pico-8 play session: mixed d-pad (fixed 12-tick cycle), after a click and taps of 🅾, ❎, 🅾+❎, 🅾 in the second before t = 0

[t = 1 s] mixed d-pad (1.2s cycle ×~1): → ← ↑ ↓ + 🅾/❎ taps, ~1s
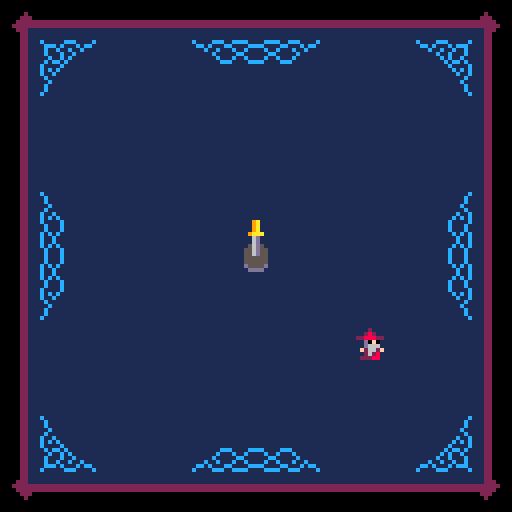
[t = 4 s] mixed d-pad (1.2s cycle ×~3): → ← ↑ ↓ + 🅾/❎ taps, ~4s
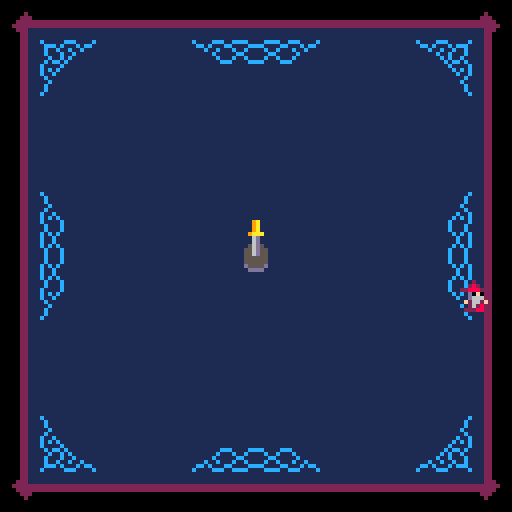
[t = 8 s] mixed d-pad (1.2s cycle ×~6): → ← ↑ ↓ + 🅾/❎ taps, ~8s
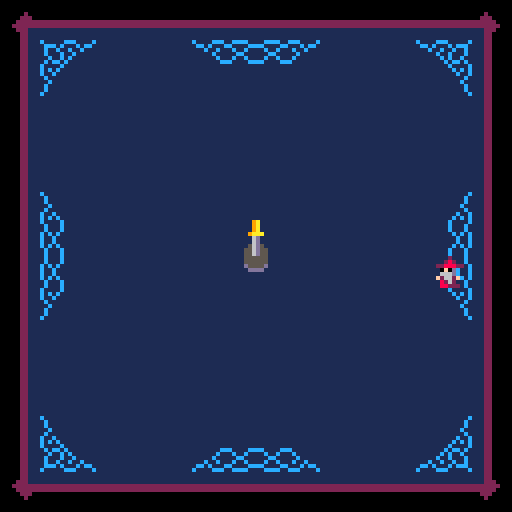

pico-8 cartridge
version 32
__lua__
--bullet hell with a sword
--made for s&t acm arcade jam

--variables

--[[
  naming conventions
  p = player
  k = knife
  b = bullet
]]

--stats
start_time=0
finish_time=0
bullet_count=0
deaths=0
kills=0

krot = 0 -- spin angle
kdeg = 0 -- turn angle
kdist= 16 -- distance from p
--ks   =.66-- scale
--kspin_spd=0 --rotation
--kturn_spd=0 --position

kpos_x=0 --knife position
kpos_y=0 --updated each frame
klen  --=11*ks
						=7.26
ktip_x=0
ktip_y=0 
kend_x=0 
kend_y=0

khit_delay=3 -- how often k hits
---- delays for focus / normal
--khit_delay_n = 3
--khit_delay_f = 3

--kdmg = 4
--kdmg_n = 4
--kdmg_f = 4

-- player

p_x=64
p_y=64
--p_mvspd=2.2
p_flpx=false
p_lives=3
p_inv=0 -- invincibility

p_sp_n=1
p_sp_f=17
mvspd_n=2.2
mvspd_f=1.0
focus = false --if p is focusing
p_hitrad = 0.2 --radius of hitbox
p_iframes = 45
show_hitbox=true

bg_items={}
bg_timer1=0
bg_col=0

wave_offset = 0
--wave_speed = -1

-- used by level to track time
l_time=0
l_time_last=0
cur_level=0

-- holds level info
--set by init_l#()
--l={}

-- highest level unlocked
max_level=0
-- if we're in the level select
lv_select_active=false
lv_select=1

-- used by gameover
--go_timer=0

-- you get the idea
--intro_timer=0
--intro_fcounter=0 -- counts focus time
--intro_state=1
--intro_s_state=0
intro_completed=false

--whether to make the help page the win screen
win_screen=false

-- screenshake vars
shake_x=0
shake_y=0
shake=0
do_shake=false

-- particle list
pa_list = {}

-- enemy list
e_list = {}

-- bullet list
b_list = {}

-- pattern list
pt_list = {}

-- pickups list
pu_list = {}

-- init to menu
function _init()
 start_music(true)
 
 toggle_scrsh()
 toggle_hitbox()
 menuitem(3,"unlock all lvl", unlocc)
 
 --unlocc() --the monado's power
 
 init_menu()
end

-->8
--utilities

-- euclidean distance
function dst(x1,y1,x2,y2)
 
 local a,b=abs(x1-x2),abs(y1-y2)
 
 -- approximate
 return max(a,b)*0.9609+min(a,b)*0.3984
 
 -- exact
 --return sqrt(a*a+b*b)
end

-- random vector
function rand_dir()
 return rnd(2)-1, rnd(2)-1
end

-- rand int
function randi(h) --inclusive
 return flr(rnd(h+1))
end

-- normalized dx,dy between points
function dir(x1,y1,x2,y2)
 local a = atan2(x2-x1,y2-y1)
 return cos(a),sin(a)
end

-- rotates x,y by and angle a
-- around screen center
function rotated(x,y,a)
 local s,c = sin(a),cos(a)
 local xx,yy=x-64,y-64
 return xx*c-yy*s+64,xx*s+yy*c+64
end

function toggle_scrsh()
 do_shake = not do_shake
 menuitem(1,do_shake and "scrnshake off" or "scrnshake on",toggle_scrsh)
 shake=0
end

function toggle_hitbox()
 show_hitbox = not show_hitbox
 menuitem(2,show_hitbox and "hide hitbox" or "show hitbox",toggle_hitbox)
end

function unlocc()
 start_time=-1
 max_level=3
 intro_completed=true
 poke(0x311d, peek(0x311d)^^128)
end

function start_music(loop)
 music(4,0,6)
 if loop==true then
  poke(0x311d, peek(0x311d)|128)
 end
end
-->8
--menu/credits/cutscenes

function init_menu()
 _update = update_menu
 _draw = draw_menu
 
 wave_speed=-1
 if max_level==1 then
  init_bg(11)
 elseif max_level==2 then
  init_bg(12)
 elseif max_level==3 then
  init_bg(0)
 end
 
 win_screen=false
 
 p_x = 64
 p_y = 84
 -- controls trans location
 
 intro_s_state=0
 lv_select_active=false
 
 trans_open(nil,65)
end

function restart()
 music(-1)
 start_music()
 -- set loop point again
 --poke(0x311d, peek(0x311d) | 128)
 p_sp_n=1
 go_timer=-1
 init_menu()
end

function init_help()
 _update = update_help
 _draw = draw_help
 
 --needed for winscreen
 if stat(24)==-1 then
  start_music() end
 
 trans_open(nil,65)
end

function update_menu()
 --process transitions
 process_transition()
 
 if btnp(🅾️) and trans_func==nil then
  if intro_completed==false then
   sfx(60)
   music(-1,1200)
   init_intro()
  elseif lv_select_active == false then
   lv_select_active=true
  else
   trans_close(3,-20)
   trans_func = init_game
  end
 end
 
 if btnp(⬇️) and lv_select_active and trans_func==nil then
  lv_select=mid(1,lv_select+1,max_level) end
 if btnp(⬆️) and lv_select_active and trans_func==nil then
  lv_select=mid(1,lv_select-1,max_level) end
 
 -- just to be safe
 lv_select=mid(1,lv_select,3)
 
 if btnp(❎) and trans_func==nil then
  if lv_select_active==false then
   trans_close(nil,-20)
   trans_func = init_help
  else
   lv_select_active=false
  end
 end

end

function update_help()
 --process transitions
 process_transition()
 
 if btn(❎) and trans_func==nil then
  trans_close(nil,-30)
  trans_func = init_menu
 end

end

function draw_menu()
 cls()
 --rectfill(0,0,127,127,0)
 
 if max_level>=1 then
  draw_bg()
 end
 
 if max_level == 0 then
  map(0,0)
 else
  draw_carpet()
 end
 
 draw_logo(13,25)
 
 if lv_select_active==false then
	 print("press 🅾️ to start", 30, 100,7)
	 rectfill(46,112,81,118,1)
	 print("❎ help/credits", 34, 113,12)
 else
  rectfill(46,112,81,118,1)
  for i=1,3 do
   local col
   if i<=max_level then col=6
   else col=13 end
   if i==lv_select then col=7 end
   print("level "..i, 51, 86+8*i,col)
  end
  print(">         <", 43, 86+8*lv_select,7)
 end
 
 spr(103,60,60,1,1) --pedestal
 draw_intro_sword()
 draw_player()
 
 -- draw transition last
 draw_trans_overlay()
end

function draw_help()
 cls(1)
 
 -- credits
 local textcol = 13
 palt(0, false)
 palt(9, true)
 spr(138,10,4+stat(20)%16/8,2,2)  --fred
 print("a game by",30,10,textcol)
 print("athakaspen",70,10,8)
 
 spr(142,104,22,2,2) --arcade
 rectfill(108,28,115,31,stat(20)/4+7)
 print("made in 1 week for an",14,25,textcol)
 print("s&t acm arcade",6,31,11)
 print("game jam",66,31,textcol)
 
 sspr(96,64,16,16,7,45) --moon 
 local amt=flr(time()*7.24%14)-7
 spr(174-abs(amt)*2,7,44,2,2,amt>0,amt>0) --moon 
 
 print("music is adapted from",30,44,textcol)
 print("\"jack of all trades\"",30,50,12)
 print("by",30,56,textcol)
 print("casejackal",42,56,10)
 palt(0, true)
 palt(9, false)
 
 
 
 if not win_screen then
  
  draw_focus_tutorial(100,82)
  print("hold 🅾️ to focus", 6, 72,7)
	 print(" - faster spin", 6, 84,7)
	 print(" - slower movement", 6, 96,7)
	 
	 print("green", 6, 108,11)
	 print("is your hitbox", 29, 108,7)
	 
 else
  print("thanks for playing!",26,70,7)                                                          if deaths==0 and start_time>0 then color(10) end
  print("- deaths: "..deaths,38,80)
  print("- kill count: "..kills,28,88)
  print("- bullets dodged: "..bullet_count,18,96)
  
  if start_time>0 then
   tim=flr(finish_time-start_time)
   print("- total time: "..tim\60 .."m "..tim%60 .."s",22,108)
  end
 end

 print("❎ main menu", 38, 120,12)
 
 -- draw transition last
 draw_trans_overlay()
end

function init_intro()
 _draw = draw_intro
 _update = update_intro
 intro_timer=0
 intro_fcounter=0
 intro_state=1
 ped_state=0
 start_time=time()
end

function init_gameover()
 go_timer=0
 _update = update_go
 _draw = draw_go
 
 wave_speed=0
 
 -- mute music
 music(-1)
 
 --make sure player is visible
 p_inv=0
end

function update_intro()
 intro_timer += 1
 
 --process transitions
 process_transition()
 
 update_particles()
 
 if intro_timer > 5 then
		-- check for focus mode 
		check_focus()
		p_move()
 end
 
 if intro_state == 1 and 
 dst(p_x,p_y,64,58) < 22 and
 focus==true then
  --scripted sword pulls
  intro_fcounter+=1
  if intro_fcounter%5==0 then
	  newp_simple(64,64)
	  --play sound if free channel
	  if stat(19)==-1 then
		  sfx(57,3,0,1)
		 end
	 end
	 if intro_fcounter==50 
	 or intro_fcounter==110
	 or intro_fcounter==170 then 
	  intro_s_state+=1
	  shake=1
	  sfx(58,3,0,1)
	  
	 elseif intro_fcounter==182 then
	  intro_s_state=4
	  intro_state=2
	  shake=2
	  sfx(59,3,0,1)
	  for i=1,10 do
	   newp_scloud(64,64)
	  end
	  intro_timer=100 --bad code alert
   music(7,0,6)
   poke(0x311d, peek(0x311d)^^128)
	 end
 elseif intro_state==2 then
  if intro_timer == 186 then
   sfx(60)
   intro_state=3
   krot=0.5
   kdeg=atan2(64-p_x,45-p_y)
   trans_close()
   trans_func=init_game
   lv_select=1
   intro_completed=true
  end 
 end
 
 if intro_state==3 then
  update_kpos()
 end

end

function draw_intro()
 cls()
 --rectfill(0,0,127,127,0)
 
 --processes screenshake. 
 --called even when not shaking
 draw_shake()
 
 if intro_state<2 then
  map(0,0)
 else
  draw_carpet()
 end
 draw_logo(13,25-intro_timer)
 
 print("press 🅾️ to start", 30, 100+intro_timer,7)
 if intro_timer < 8 then 
  rectfill(48,120,79,112+intro_timer,1)
 end
 print("❎ help/credits", 34, 113+intro_timer,12)
 
 if intro_state == 1 and 
 dst(p_x,p_y,64,58) < 22 and
 focus==false then
  rectfill(48,120,79,112,1)
  print("hold 🅾️ to focus", 33, 113,12)
 end

 if intro_state==1 then
  spr(103,60,60,1,1) --pedestal
 end
 draw_particles()
 draw_player()
 if intro_state<3 then
  draw_intro_sword()
 else
  draw_knife()
 end
 
 -- draw transition last
 draw_trans_overlay()
end

function draw_intro_sword()
 if intro_s_state <= 3 then
  sspr(56,32,8,9+intro_s_state,60,55-intro_s_state)
 else
  spr(71,60,45+sin(time()*0.9)*2.9,1,2)
 end
end

function draw_shake()
 if do_shake then
	 shake_x=1-rnd(2)
	 shake_y=1-rnd(2)
	 shake_x*=shake
	 shake_y*=shake
	 camera(shake_x,shake_y)
	 
	 shake *= 0.90
	 if shake < 0.25 then
	  shake=0
	 end
	else
	 camera(0,0)
	end
end

function update_go()
 process_transition()

 go_timer += 1

 if go_timer == 1 then
  sfx(9)
 elseif go_timer == 40 then
  sfx(56)
  p_sp_n=33
  focus=false
  heart_explode(p_x,p_y)
  shake=1
 elseif go_timer == 80 then
  --sfx(40)
 elseif go_timer == 60 then
  trans_close()
  trans_func = restart
 end
 
 update_particles()
 draw_game()
end

function draw_go()

 --processes screenshake. 
 --called even when not shaking
 draw_shake()
 
 -- draw transition last
 draw_trans_overlay()
end



function draw_logo(x,y)
 -- sword
 for i=0,10 do
  spr(137,x+7+i*8,y+6)
 end
 spr(153,x+94,y+6) --tip
 spr(136,x,y+6) -- hilt last
 
 --letters
 for i=0,7 do
  spr(128+i,x+12+10*i,y+2.5+sin(-time()/2.4+i/8)*2.48,1,2)
 end
 
 --bit of the sword on letters
 --very inefficient but saves tokens
 for i=0,22 do
  spr(137,x+47+i,y+6)
 end
end

function draw_focus_tutorial(x,y)
 p_x=x p_y=y
 
 check_focus()
 update_kpos()

 --circfill(p_x-1,p_y-1,kdist,1)
 circ(p_x-1,p_y-1,kdist,7)
 --circ(p_x,p_y,kdist,0)
 
 draw_player()
 draw_knife()
 
 --draw_kpoints(8)
 
 -- hitbox
 rect(p_x,p_y,p_x-1,p_y-1,11)
end

-- transitions
trans_amount = -70
trans_delta = 0
-- func to call at trans end
trans_func = nil 

function process_transition()
 --trans_amount+=trans_delta
 trans_amount=mid(-100,trans_amount+trans_delta,100)
 if abs(trans_amount) > 70 and trans_func then
  trans_func()
  trans_func=nil
 end
end

function trans_open(spd,start)
 trans_amount = start or 69
 if not spd then spd=-5 end
 trans_delta = spd
end

function trans_close(spd,start)
 trans_amount = start or -69
 trans_delta = spd or 3
end

function draw_trans_overlay()
 --player offset x/y
 local po_x = p_x-64
 local po_y = p_y-64
 rectfill(-1,-1,128,trans_amount+po_y,0)
 rectfill(-1,-1,trans_amount+po_x,128,0)
 rectfill(128,128,-1,127-trans_amount+po_y,0)
 rectfill(128,128,127-trans_amount+po_x,-1,0)
 
end
-->8
--game

--inits level in lv_select var
function init_game()
 _update = update_game
 _draw = drawdelay
 p_x = 64
 p_y = 64
 p_lives = max(p_lives,3)
 
 go_timer=0
 wave_speed=-1
 l_time=0
 l_time_last=0
 
 cur_level=lv_select
 if cur_level==1 then
  init_l1()
 elseif cur_level==2 then
  init_l2()
 elseif cur_level==3 then
  init_l3()
 end
 
 -- clear lists
 e_list= {}
 b_list= {}
 pt_list={}
 pu_list={}
 
 if stat(24)==-1 then
  start_music()
 end
 
 trans_open()
end
-- drawdelay prevents draw_game
-- from running too early
function drawdelay() 
 _draw = draw_game
end

function init_l1()
 init_bg(11)
 
 -- setup
 l = {
    { 200,"boss1"},
  l1_swoop_group(2),
  l1_sentry(0,-.25),
  l1_sentry(50,.25),
  l1_swoop_group(0),
  l1_sentry(0,-.25),
  l1_sentry(50,.25),
  l1_swoop_group(2),
  l1_sentry(0,-.25),
  l1_sentry(50,.25),
  l1_swoop_group(0),
  l1_sentry(0,-.25),
  l1_sentry(160,.25),
    {0 ,"heavy",{true,"ring",32,22,1,20,1,10,4,0.42,-.25},{},40,36,0,40,60},
    {80,"heavy",{true,"ring",38,20,1,20,1,10,4,0.42,-.25},{},88,36,0,40,60},
  { 0,"sentry",{false,"simple",-1,1},{},108,1.1,0.5,10},
  {40,"sentry",{false,"simple",1,-1},{},108,1.1,0,10},
  { 0,"sentry",{false,"simple",-1,-1},{},20,1.1,0.5,10},
  {65,"sentry",{false,"simple",1,1},{},20,1.1,0,10},
 
  l1_swoop_group(11),
  l1_swoop_group(10),
  l1_swoop_group(9),
  l1_swoop_group(8),
  l1_swoop_group(7),
  l1_swoop_group(6),
  l1_swoop_group(5),
  l1_swoop_group(4),
  l1_swoop_group(3),
  l1_swoop_group(2),
  l1_swoop_group(1), 
  l1_swoop_group(0), 
  {95},
  
  {  0,"swoop",{},{},1,0.25,4},
  { 80,"swoop",{},{},-1,-0.25,4},
  l1_swoop_group(0),
  {60},
  { 60,"sentry",{false,"simple",0,-1,200,36,22},{},100,0.75,0,6},
  {35}
	}
end
function l1_swoop_group(i)
 return {25,"swoop",{false,"aimed",1.5,200,32+i%4*2,20},{},1.2,-0.25*i,3}
end
function l1_sentry(d,a)
 return {d,"sentry",{false,"simple",-sin(a),cos(a)},{},20,1.1,a,6}
end

function init_l2()
 init_bg(12)
 
 -- setup
 l = {
  {120, "boss2"},
  l2_ring_sentry(0, 20,.875),
  l2_ring_sentry(0, 20,.625),
  l2_ring_sentry(0, 20,.375),
  l2_ring_sentry(140,20,.125),
  l2_ring_sentry(0, 20,.75),
  l2_ring_sentry(0, 20,.5),
  l2_ring_sentry(0, 20,.25),
  l2_ring_sentry(90,20, 0),
  l2_swoop(0,-1,.5),
  l2_swoop(0,1,.5),
  l2_swoop(0,-1,0),
  l2_swoop(70,1,0),
  l2_laser_heavy(6,84,37,.75),
  l2_laser_heavy(80,44,38,.25),
  l2_laser_heavy(6,84,30,0),
  l2_laser_heavy(80,44,30,0),
  l2_ring_sentry(60,104,0),
  l2_ring_sentry(160,24,0),
  {120,"heavy",{true,"spi",48,20,2,12,10,5,1.3,0.04},{},64,56,0,50,140},
  l2_sentry(0,.8),
  l2_sentry(0,.6),
  l2_sentry(0,.4),
  l2_sentry(0,.2),
  l2_sentry(120,0),
  l2_swoop(0, -1,.25),
  l2_swoop(60,-1,.75),
  l2_swoop(0, 1,.25),
  l2_swoop(60,1,.75),
  l2_swoop(0,-1,.5),
  l2_swoop(60,1,.5),
  l2_swoop(0,-1,0),
  l2_swoop(60,1,0),
	}
end
function l2_sentry(d,a)
 return {d,"sentry",{false,"simple",-sin(a),cos(a),200},{7,23},16,1.2,a,7}
end
function l2_swoop(d,dx,a)
 return {d,"swoop",{},{11,27},dx,a,3}
end
function l2_ring_sentry(d,h,a,spd,spx)
 return {d,"sentry",{true,"ring",spx or 34,20,1,12,0.9,2,2,0},{7,23},h,spd or 1.3,a,2}
end
function l2_laser_heavy(d,x,y,a)
 return {d,"heavy",{true,"exp_line",52,20,2,7,true,1.3},{},x,y,a,50,80}
end

--l3 uses l2 and l1 funcs because tokenzz
function init_l3()
 init_bg(0)
 
 -- setup
 l = {
  {500, "boss3"},
  
  {0 ,"heavy",{true,"spi",36,22,1,30,6,7,.95,.01},{},40,36,0,72,300},
  {150,"heavy",{true,"spi",34,20,1,30,6,7,.95,-.01},{},88,36,0,72,300},
  l3_ring_heavy(20,43,.25),
  l3_ring_heavy(20,43,.5),
  l3_ring_heavy(20,43,.75),
  l3_ring_heavy(70,43, 0),
  l1_swoop_group(15),
  l1_swoop_group(14),
  l1_swoop_group(13),
  l1_swoop_group(12),
  l1_sentry(0,-.25),
  l1_sentry(0,.25),
  l1_swoop_group(11),
  l1_swoop_group(10),
  l1_swoop_group(9),
  l1_swoop_group(8),
  l1_sentry(0,.5),
  l1_sentry(0,0),
  l1_swoop_group(7),
  l1_swoop_group(6),
  l1_swoop_group(5),
  l1_swoop_group(4),
  l1_sentry(0,-.25),
  l1_sentry(0,.25),
  l1_swoop_group(3),
  l1_swoop_group(2),
  l1_swoop_group(1),
  l1_swoop_group(0),
  {100},
  l3_ring_heavy(20,43,.25),
  l3_ring_heavy(20,43,.5),
  l3_ring_heavy(20,43,.75),
  l3_ring_heavy(70,43, 0),
  l2_ring_sentry( 0,104,-.25,1.2,36),
  l2_ring_sentry(40,24,-.25,1.2,36),
  l2_ring_sentry( 0,84,-.25,1.2,36),
  l2_ring_sentry(40,44,-.25,1.2,36),
  l2_ring_sentry(60,64,-.25,1.2,36)
	}
end
function l3_ring_heavy(d,x,a)
 return {d,"heavy",{true,"ring",24+randi(1)*4,24+randi(1)*4,2,18,0.6,10,6,0.42,0,true,6,6},{},x,37.5,a,50,80}
end

function update_game()
 
 --processes screenshake. 
 --called even when not shaking
 draw_shake()

	-- check for focus mode 
	check_focus()
	
	p_move()
 
 update_kpos()	
 
 process_level()
 
 --only do damage when not inv
 if p_inv<=0 then
  check_khit()
 end
 update_enemys()
 
 update_patterns()
 
 check_pickups()
 
 -- update bullets and
 -- check bullet collisions
 if update_bullets() then
  handle_bhit()
 end
 	
 update_particles()
 
 --process transitions
 process_transition()
 
end

function draw_game()
 cls()
 
 draw_bg()
 draw_carpet()

 --map(0)

 draw_pickups()

 draw_player()
 
 draw_enemys()
 
 draw_bullets()

 draw_knife()
 
 -- testing
 --draw_kpoints(8)
 
 draw_particles()
 
 --draw warp effect for boss 3
 -- i have to do it here so it
 -- draws over bullets
 local e=e_list[1]
 if e and e.warp_rad then
  warp(e.x,e.y,e.warp_rad)
 end
 
 draw_ui()
 
 -- draw transition last
 draw_trans_overlay()
 
 -- stats for nerds
-- print(stat(1),10,10,10)
-- print(#b_list)
-- print(stat(0))

end



function process_level()
 l_time+=1
 while next(l) and l_time-l_time_last>=l[#l][1] do
  deli(l[#l],1)
  new_enemy(unpack(l[#l]))
  l_time_last=l_time
  deli(l,#l)
 end
 
 -- boss death
 if not next(l) and not next(e_list) then
 	p_inv=1
  if l_time-l_time_last>200 then
	  l_time_last=l_time
	 elseif l_time-l_time_last==40 then
	  music(0,0,7)
	 elseif l_time-l_time_last==120 then
	  trans_close()
	  trans_func=init_game
	  lv_select=min(cur_level+1,3)
	  max_level=mid(max_level,cur_level+1,3)
	  if cur_level==3 then
	   trans_func=init_help
	   win_screen=true
	   finish_time=time()
	  end
	 end
 end
end

function draw_ui()
 local x=1
 for i=1,p_lives do
  spr(16,x,1)
  x+=9
 end
end

-- new bg functions
function new_cloud() 
 add(bg_items, {x=rnd(148)-26,y=-32,dy=1.3,spx=0,spy=96,w=32,h=32})
 bg_timer1 = randi(10)+20
end

function new_tree()
 add(bg_items, {x=rnd(138)-7,y=-16,dy=1.1,spx=32+randi(2)*8,spy=96,w=8,h=16})
 if rnd()<.05 then
  add(bg_items, {x=rnd(138)-7,y=-16,dy=1.1,spx=32,spy=112,w=16,h=16})
 end
 bg_timer1 = randi(2)+2
end

function new_s_star()
 add(bg_items, {x=rnd(129)-1,y=-2,dy=1.4,spx=64+randi(3)*2,spy=96+randi(3)*2,w=2,h=2})
 if rnd()<.25 then
  add(bg_items, {x=rnd(130)-2,y=-4,dy=1.6,spx=64+randi(3)*4,spy=104+randi(3)*4,w=4,h=4})
 elseif rnd()<.004 then
  add(bg_items, {x=rnd(132)-4,y=-8,dy=1.8,spx=72,spy=96,w=8,h=8})
 end
 bg_timer1 = randi(1)+1
end

function init_bg(col)
 bg_items={}
 bg_col=col
end

function draw_bg()
 -- sky
 cls(bg_col)
 
 bg_timer1-=1
 if bg_timer1 <= 0 then
  if bg_col==11 then
   new_tree()
  elseif bg_col==12 then
   new_cloud()--also resets timer
  else
   new_s_star()
  end
 end
 
 for i=#bg_items,1,-1 do
  local item=bg_items[i]
  if go_timer==0 then
   item.y+=item.dy
  end
  if item.y > 128 then
   deli(bg_items,i)
  else
   sspr(item.spx,item.spy,item.w,item.h,item.x,item.y)
  end
 end
end


function draw_carpet()
 for i=0,127 do
  local offset = flr(sin((i+wave_offset)/32)*0.99)/8
  offset -= flr(sin((i+wave_offset)/69)*0.99)/8
  tline(0,i,127,i,offset,i/8)
  x = 1-abs((i*8)%2-1)
 end
 wave_offset+=wave_speed
end


-->8
--player/knife

function check_focus()
 if btn(🅾️) then
		focus=true
		kspin_spd= 0.08
		kturn_spd=-0.01
		--kdmg = kdmg_f
		p_mvspd = mvspd_f
	else
		focus=false
		kspin_spd= 0.04
		kturn_spd=-0.03
		--kdmg = kdmg_n
		p_mvspd = mvspd_n
	end
end

function p_move() 
 if btn(➡️) then 
  p_x+=p_mvspd
  p_flpx = false
 end
 if btn(⬅️) then 
  p_x-=p_mvspd
  p_flpx = true
 end
 if btn(⬆️) then p_y-=p_mvspd end
 if btn(⬇️) then p_y+=p_mvspd end
 p_x = mid(9,p_x,119)
 p_y = mid(11,p_y,119)
 
 p_inv-=1
end

function update_kpos()
 krot += kspin_spd
 kdeg += kturn_spd
 -- updates kpos x and y
 local x = cos(kdeg)*kdist
 local y = sin(kdeg)*kdist
 kpos_x = p_x+x
 kpos_y = p_y+y
 -- also update the tip/end pos
 ktip_x=kpos_x+cos(krot+.25)*klen 
 ktip_y=kpos_y+sin(krot+.25)*klen 
 kend_x=kpos_x+cos(krot-.25)*klen*.7 
 kend_y=kpos_y+sin(krot-.25)*klen*.7
end

-- checks for knife-enemy collis
-- once per khit_delay
function check_khit()
 khit_delay-=1
 if khit_delay <= 0 then
 	
 	-- check collisions
 	for i,e in ipairs(e_list) do
	  if dst(kpos_x, kpos_y, e.x, e.y) < e.w/2+1
	  or dst(ktip_x, ktip_y, e.x, e.y) < e.w/2+1
	  or dst(kend_x, kend_y, e.x, e.y) < e.w/2 
	  then
    --e.dohit(e,kmg)
	   e.dohit(e,4) 
	   -- reset hit delay
 	  khit_delay=3
 	  --khit_delay=focus and khit_delay_f or khit_delay_n
	  end
	 end
 end
end

function handle_bhit()
 if p_inv <= 0 then
	 p_inv=p_iframes
	 p_lives-=1
	 deaths+=1
	 sfx(8)
	 if p_lives >= 0 then 
	  heart_explode(5+9*p_lives,4)
	  shake=2
	 else
	  init_gameover()
	 end
	end
end

function draw_player()
 palt(0, false)
 palt(11, true)
 
 -- outer loop is for iframes
 if p_inv <= 0 or
    p_inv < 30 and p_inv%2==0 or
    p_inv\3%2==0 then
	 if focus then 
	  spr(p_sp_f, p_x-4, p_y-5, 1,1,p_flpx)
	 else 
	  spr(p_sp_n, p_x-4, p_y-5, 1,1,p_flpx)
	 end
 end
 
 palt(0, true)
 palt(11,false)
 
 if show_hitbox then
  rect(p_x,p_y,p_x-1,p_y-1,11)
 end

end

function draw_knife()
 -- draw knife, and time it
 --local start = stat(1)
 if p_inv <= 0 or
    p_inv < 10 and p_inv%2==0 or
    p_inv\3%2==0 then
  draw_rotated(17,1,5,23,kpos_x,kpos_y,krot,0.66)
 end
 --print(stat(1)-start, 0, 0,3)
end

function heart_explode(x,y)
 for i=0,8 do
  newp_simple(x,y,40+randi(10),8,2)
 end
 for i=0,5 do
  newp_scloud(x,y,30+randi(10),8)
 end
end

--[[
 // quick and dirty way of rotating a sprite
 sx = spritesheet x-coord
 sy = spritesheet y-coord
 sw = pixel width of source sprite
 sh = pixel height of source sprite
 px = x-coord of where to draw rotated sprite on screen
 py = x-coord of where to draw rotated sprite on screen
 r = amount to rotate (radians)
 s = 1.0 for normal scale, 0.5 for half, etc
]]
function draw_rotated(sx,sy,sw,sh,px,py,r,s)
 --circ(px, py, sw*s/2, 1)
 -- loop through all the pixels
 for y=sy,sy+sh-1,1 do
  for x=sx,sx+sw-1,1 do
   -- get source pixel color
   col = sget(x,y)
   -- skip transparent pixel (zero in this case)
   if (col != 0) then
    -- rotate pixel around center
    local xx = (x-sx)-sw/2
    local yy = (y-sy)-sh/2
--    local x2 = (xx*cos(r) - yy*sin(r))*s
--    local y2 = (yy*cos(r) + xx*sin(r))*s
    -- translate rotated pixel to where we want to draw it on screen
    local x3 = flr((xx*cos(r) - yy*sin(r))*s+px)
    local y3 = flr((yy*cos(r) + xx*sin(r))*s+py)
    -- just pixel it
    pset(x3,y3,col)
   end
  end
 end
end
-->8
--enemy(s)

--[[
 all enemys have:
 x,y (x and y is centered)
 w,h
 spr
 health
 update = update function
 draw = draw function
 dohit(e,dmg) = hit function
 die = death function
]]


function draw_enemys()
 for i,e in ipairs(e_list) do
  e.draw(e)
 end
end

function update_enemys()
 --go backwards to remove safely
 for i=#e_list,1,-1 do
  
  local e=e_list[i]
  
  e.update(e)
  
  -- remove or move
  if e.hlt <= 0 then
   e.die(e)
   deli(e_list,i)
   sfx(1)   
  end
  
  --enemy removing self
  if e.done then
   deli(e_list,i)
  end
 end
end

--[[
 master enemy function
 
 swoop = arc from top of 
   screen, aimed bullets
 a1: dx (left or right)
 ⬇️optional⬇️
 a2: angle around center
 a3: num bullets to shoot
 a4: health
 sp_n
 sp_h
 drops
 
 sentry = linear across screen,
    shoots aimed rings
 a1: height to cross scr at
 a2: speed
 ⬇️optional⬇️
 a3: angle
 a4:num shots
 a5:health 

 heavy = come in, do pattern,
    leave
 a1: x to come in at
 a2: height to stop
 ⬇️optional⬇️
 a3: angle
 a4: health
 a5: wait time before return
 
 boss1, boss2, and boss3 can
 be created here (no args)
 
 b_info has the form
 {is_pattern, name, args}
]]

function new_enemy(name,b_info,sp_info,a1,a2,a3,a4,a5,a6,a7,a8)
	if b_info==nil or next(b_info)==nil then
	 b_info = {false,"aimed"}
	end
	if name=="swoop" then
	 if a1>0 then
	  flp=false else flp=true end
	 if next(sp_info)==nil then
	  sp_info={41,57} end
	 add(e_list,
	 {
	  done = false,
	  b_info=b_info,
	  sp=0,
		 sp_n=sp_info[1], --normal spr
		 sp_h=sp_info[2], --damage spr
		 pos=0,
		 x=0,
		 y=0,
		 spd=abs(a1),
		 flp=flp,
		 angle=a2 or 0,
		 bcount=a3 or 3, -- to shoot
		 bshot = 0, 	-- already shot
		 w=8,
		 h=8,
		 hlt=a4 or 10,    -- cur health
		 max_hlt=a4 or 10,-- max health
		 draw=draw_enemy,
		 update=update_swoop,
		 dohit=dohit_enemy,
		 die=die_enemy,
		 hit_timer=0-- time til spr reset 
	 })
	elseif name=="sentry" then
	 if next(sp_info)==nil then
	  sp_info={39,55} end
	 add(e_list,
	 {
	  done = false,
	  b_info=b_info,
	  sp=0,
		 sp_n=sp_info[1], --normal spr
		 sp_h=sp_info[2], --damage spr
		 x=0,
		 y=0,
		 alt=a1, -- height to go across screen
		 pos=-8,
		 spd=a2,
		 angle=a3 or 0,
		 bcount=a4 or 3, -- to shoot
		 bshot = 0, 	-- already shot
		 w=8,
		 h=8,
		 hlt=a5 or 15,    -- cur health
		 max_hlt=a5 or 15,-- max health
		 draw=draw_enemy,
		 update=update_sentry,
		 dohit=dohit_enemy,
		 die=die_enemy,
		 hit_timer=0-- time til spr reset 
	 })
	elseif name=="heavy" then
	 if next(sp_info)==nil then
	  sp_info={9,25} end
	 if a4==-1 then a4=30 end
	 add(e_list,
	 {
	  done = false,
	  b_info=b_info,
	  sp=0,
		 sp_n=sp_info[1], --normal spr
		 sp_h=sp_info[2], --damage spr
		 x=0,
		 y=0,
		 fx=a1,
		 fy=a2,
		 cy=-8,
		 movdur=33,
		 wait1=40, --until shoot
		 wait2=a5 or 120, --until return
		 angle=a3 or 0,
		 timer=0,
		 w=8,
		 h=8,
		 hlt=a4 or 30,    -- cur health
		 max_hlt=a4 or 30,-- max health
		 draw=draw_heavy,
		 update=update_heavy,
		 dohit=dohit_enemy,
		 die=die_enemy,
		 hit_timer=0-- time til spr reset 
	 })
	elseif name=="boss1" then
	 add(e_list,
	 {
	  done = false,
	  phase=1,
		 timer=0,
		 x=randi(64)+32,
		 y=-16,
		 gx=64,
		 gy=40, --goal x/y for phase1
		 wait=17,
		 w=14,
		 hlt=380,    -- cur health
		 max_hlt=400,-- max health
		 --health of each card
		 draw=draw_b1,
		 update=update_b1,
		 dohit=dohit_enemy,
		 die=die_b1,
		 hit_timer=0-- time til spr reset 
	 })
	elseif name=="boss2" then
	 add(e_list,
	 {
	  done = false,
	  phase=0,
		 timer=0,
		 blink_timer=0,
		 x=64,
		 y=-16,
		 gx=64,
		 gy=30, --goal x/y for phase1
		 rot=.25,
		 rotspd=0.008,
		 wait=0,
		 w=16,
		 hlt=450,    -- cur health
		 max_hlt=450,-- max health

		 draw=draw_b2,
		 update=update_b2,
		 dohit=dohit_enemy,
		 die=die_b1,
		 hit_timer=0-- time til spr reset 
	 })
	elseif name=="boss3" then
	 add(e_list,
	 {
	  done = false,
	  phase=0,
		 timer=0,
		 x=64,
		 y=-16,
		 gx=64,
		 gy=64, --goal x/y for phase1
		 wait=0,
		 w=16,
		 hlt=600,    -- cur health
		 max_hlt=600,-- max health
   warp_rad=0,
		 draw=draw_b3,
		 update=update_b3,
		 dohit=dohit_enemy,
		 die=die_b1,
		 hit_timer=0-- time til spr reset 
	 })
	end
end

function update_b3(e)
 e.timer+=1
 e.wait-=1
 
 --phase 1
 if e.hlt < 300 and e.phase==1 then
  e.phase=3
  e.gx=64
  e.gy=40
 end
 if e.hlt < 1 then
  e.hlt=1000 -- cheat death to explode
  e.phase=4
  pt_list={}
  e.wait=60
  music(-1,1200)
 end
 
 if e.phase==0 then
  e.x += (e.gx-e.x)*0.1
  e.y += (e.gy-e.y)*0.1
  if dst(e.x,e.y,e.gx,e.gy)<2 then
   e.phase+=1
   e.wait=-50
   e.gx=64
   e.gy=64
  end
 
 elseif e.phase==1 then
  if e.wait==-80 then
   sfx(3)
  elseif e.wait<-90 and e.wait>-120 then
   new_bullet(e.x,e.y,"simple",rnd(4)-2,rnd(4)-2,200,104+rnd(16),rnd(24),4)
   sfx(53)
  elseif e.wait < -130 then
   e.wait=-30-randi(20)
  end
  
 --phase 3
 elseif e.phase==3 then
  e.x += (e.gx-e.x)*0.1
  e.y += (e.gy-e.y)*0.1
  if dst(e.x,e.y,e.gx,e.gy)<2 and e.wait<-50 then
   e.wait=28
  end
  if e.wait>=-28 then
   e.warp_rad=28-abs(e.wait)
  end
  if e.wait>0 then
	  for i,b in pairs(b_list) do
	   if dst(b.x,b.y,e.x,e.y)<e.warp_rad then
	    b.dx=0 b.dy=0
	   end
	  end
	 end
	 if e.wait==0 then
	  for i=#b_list,1,-1 do
	   local b=b_list[i]
	   if dst(b.x,b.y,e.x,e.y)<e.warp_rad then
	    new_bullet(b.x,b.y,"aimed",2.5,200,b.sx,b.sy,b.rad)
	    b.dx,b.dy=dir(0,0,rnd(2)-1,rnd(2)-1)
	   end
	  end
	 end
	 if e.wait==-50 then
	  e.gx=randi(100)+14
	  e.gy=randi(100)+14
	 end
	 if e.timer%25==0 then
	  new_pattern(0,0,"rand_line")
	 end
 
 elseif e.phase==4 then
 	p_inv=1
  e.warp_rad=abs((e.wait+3)%20-10)*2
  if e.wait<=0 then
   e.hlt=0 --die
  elseif e.wait%20==0 then
   heart_explode(e.x,e.y)
		 sfx(48)
		end
 end
end

function draw_b3(e)
 --warp(e.x,e.y,e.warp_rad)
 for i=0,14 do
  for j=0,14 do
   if abs((i-7)*(j-7))<4+e.hlt/e.max_hlt*3 then
	   if e.hit_timer>0 and rnd()<.6 then
	    pset(e.x-7+i,e.y-7+j,8)
	   else
	    pset(e.x-7+i,e.y-7+j,randi(15))
	   end
	  end
  end
 end
 e.hit_timer-=1
end

function warp(x,y,rad)
 for i=x-rad,x+rad,1.5 do
 for j=y-rad,y+rad do
  if dst(i,j,x,y) < rad then
   pset(i,j,pget(i,j)+4+rad/4)
  end
 end
 end
end

function update_b2(e)
 e.timer+=1
 e.wait-=1
 
 --phase 1
 if e.hlt < 250 and e.phase==1 then
  e.phase=2
  e.gx=64
  e.gy=40
 end
 if e.hlt < 1 then
  e.hlt=1000 -- cheat death to explode
  e.phase=4
  pt_list={}
  e.wait=60
  music(-1,1200)
 end
 
 if e.phase==0 or e.phase==2 then
  e.x += (e.gx-e.x)*0.1
  e.y += (e.gy-e.y)*0.1
  if dst(e.x,e.y,e.gx,e.gy)<2 then
   e.phase+=1
   e.wait=0
  end
 
 elseif e.phase==1 then
  if e.wait>0 then
   e.x=cos(e.rot)*36+64
   e.y=sin(e.rot)*36+64
   e.rot+=e.rotspd
   if e.wait%25==0 then
    new_pattern(e.x,e.y,"exp_line",40,16,4,8,true,1.4)
   end
  elseif e.wait==-15 then
   sfx(3)
  elseif e.wait==-45 then
   new_pattern(e.x,e.y,"spi",40,16,4,5,12,4,1.5,1/28)
   sfx(54)
  elseif e.wait < -145 then
   e.wait=140+randi(9)
   e.rotspd= rnd()<.5 and -.008 or .008
  end
  
 --phase 3
 elseif e.phase==3 then
  if e.wait==-26 then
   sfx(3)
  elseif e.wait==-50 then
   new_pattern(e.x,e.y,"spi",32,22,1,33,6,6,1.05,0.01042,0)
   new_pattern(e.x,e.y,"spi",38,20,1,33,6,6,1.05,-0.01042,0)
   new_pattern(e.x,e.y,"ring",48,16,2,24,1,0,0,0,0)
   sfx(62)
  elseif e.wait==-146
      or e.wait==-242 then
   new_pattern(e.x,e.y,"ring",48,16,2,24,1,0,0,0,0)
  elseif e.wait==-270 then
   e.wait=40
  end
 
 elseif e.phase==4 then
  p_inv=1
  if e.wait<=0 then
   e.hlt=0 --die
  elseif e.wait%20==0 then
   heart_explode(e.x,e.y)
		 sfx(48)
		end
 end
end

function draw_b2(e)
 palt(0,false) palt(11,true)
 if e.hit_timer > 0 then
  e.hit_timer-=1
  pal(8,14) pal(12,14)
 end
 e.blink_timer-=4
 if e.blink_timer < -80 and rnd()<0.07 then
  e.blink_timer=20
 end
 
 spr(104 + min(abs(e.blink_timer)\2, 6),e.x-8,e.y-8,2,2)
 --line(e.x-e.w/2-1,e.y-10,e.x-e.w/2-1+e.w*(e.hlt/e.max_hlt),e.y-10,11)
 pal()
end

function update_b1(e)
 e.timer+=1
 e.wait-=1
-- if dst(p_x,p_y,e.x,e.y)<6 then
--  handle_bhit()
-- end
 
 --phase 1
 if e.hlt < 260 and e.phase==1 then
  e.phase=2
  e.gx=64
  e.gy=40
 end
 if e.hlt < 1 then
  e.hlt=1000 -- cheat death to explode
  e.phase=4
  pt_list={}
  e.wait=60
  music(-1,1200)
 end
 
 if e.phase==1 and dst(e.x,e.y,e.gx,e.gy)<3 then
  e.gx=randi(64)+32
  e.gy=randi(64)+32
  e.wait=80
 end
 if e.phase<=2 then
 	if e.wait==16 then
 		sfx(3)
  elseif e.wait<=0 then
   local xx,yy=dir(e.x,e.y,e.gx,e.gy)
   e.x+=xx*0.9
   e.y+=yy*0.9
   if e.wait%8==0 and e.phase==1 then
    new_pattern(e.x,e.y,"ring",35,20,1,12,1.1,2,5,0.1,0)
    sfx(61)
   end
  end
 end
 --phase 2
 if e.phase==2 and dst(e.x,e.y,e.gx,e.gy)<3 then
  e.phase=3
  e.wait=40
  
 --phase 3
 elseif e.phase==3 then
  if e.wait==24 then
   sfx(3)
  elseif e.wait==0 then
   new_pattern(e.x,e.y,"spi",48,16,2,10,6,6,1.4, 0.018,0)
   sfx(62)
  elseif e.wait==-60 then
   new_pattern(e.x,e.y,"spi",52,16,2,15,6,4,1.4,-0.012,.18)
   e.wait=randi(1)*80+60
  end
 
 elseif e.phase==4 then
  p_inv=1
  if e.wait<=0 then
   e.hlt=0 --die
  elseif e.wait%20==0 then
   heart_explode(e.x,e.y)
		 sfx(48)
		end
 end
end

function draw_b1(e)
 if e.hit_timer > 0 then
  e.hit_timer-=1
  pal(9,10) pal(10,9)
 end
 
 spr(72+flr(e.timer/4)%4*2,e.x-8,e.y-10,2,2)
 --circ(e.x,e.y,e.w/2,7)
 --line(e.x-e.w/2-1,e.y-10,e.x-e.w/2-1+e.w*(e.hlt/e.max_hlt),e.y-10,11)
 
 pal() -- reset
end

function die_b1(e)
 kills+=1
 sfx(49)
 heart_explode(e.x,e.y)
 heart_explode(e.x,e.y)
 new_pickup("heart",e.x,e.y,120)
end

function update_swoop(e)
 -- reset sprite after hit
 e.hit_timer-=1
 if e.hit_timer <= 0 then
  e.sp=e.sp_n
 end
 
 e.pos += e.spd
 e.x,e.y = 
  get_swoop_pos(e.pos,e.angle,e.flp)

 if (e.pos-32)/64-1/e.bcount/2 >= e.bshot/e.bcount 
 and e.bshot < e.bcount then
  if e.b_info[1] == true then   
   new_pattern(e.x,e.y,unpack(e.b_info,2))
  else
   new_bullet(e.x,e.y,unpack(e.b_info,2))
  end
  e.bshot+=1
  sfx(5)
 end
 
 if e.pos >= 128 then
  e.done=true
 end
end

function get_swoop_pos(pos,a,flp)
 local temp = (pos-64)/8
 local y = -temp*temp+40
 if flp then pos = -(pos-64)+64 end
 return rotated(pos,y,a)
end

function update_sentry(e)
 -- reset sprite after hit
 e.hit_timer-=1
 if e.hit_timer <= 0 then
  e.sp=e.sp_n
 end
 
 e.pos += e.spd
 e.x,e.y = 
  rotated(e.pos,e.alt,e.angle)
 
 if (e.pos-16)/96-1/e.bcount/2 >= e.bshot/e.bcount 
 and e.bshot < e.bcount then
  if e.b_info[1] == true then   
   new_pattern(e.x,e.y,unpack(e.b_info,2))
  else
   new_bullet(e.x,e.y,unpack(e.b_info,2))
  end
  e.bshot+=1
  sfx(5)
 end
 
 if e.pos > 136 then
  e.done=true
 end
end

function update_heavy(e)
 -- reset sprite after hit
 e.hit_timer-=1
 if e.hit_timer <= 0 then
  e.sp=e.sp_n
 end
 
 e.timer += 1
 
 if e.timer < e.movdur then
  e.cy += (e.movdur-e.timer)*((e.fy+18)/(e.movdur*(e.movdur+1)/2))
 elseif e.timer > e.movdur+e.wait1+e.wait2 then
  e.cy -= (e.timer-e.movdur-e.wait1-e.wait2)*((e.fy+18)/(e.movdur*(e.movdur+1)/2))
 end
 
 e.x,e.y = 
  rotated(e.fx,e.cy,e.angle)
 
 -- charging sound
 if e.timer == e.movdur+e.wait1-30 then
  sfx(3)
 end
 
 -- shoot
 if e.timer == e.movdur+e.wait1 then
  sfx(5)
  if e.b_info[1] == true then   
   new_pattern(e.x,e.y,unpack(e.b_info,2))
  else
   new_bullet(e.x,e.y,unpack(e.b_info,2))
  end
  e.hasshot=true
 end
 
 if e.cy < -8 then
  e.done=true
 end
end

function draw_heavy(e)
 local sp_o = 0
 if e.timer>=e.movdur+e.wait1 then
  sp_o=1
 end
 palt(1,true)
 spr(e.sp+sp_o, e.x-e.w/2, e.y-e.h/2, e.w/8, e.h/8, e.flpx, e.flpy)
 pal()
 --line(e.x-e.w/2-1,e.y-e.h/2-2,e.x-e.w/2-1+e.w*(e.hlt/e.max_hlt),e.y-e.h/2-2,11)
end

-- generic draw func
function draw_enemy(e)
 palt(1,true)
 spr(e.sp+l_time/16%2, e.x-e.w/2, e.y-e.h/2, e.w/8, e.h/8, e.flpx, e.flpy)
 pal()
 --line(e.x-e.w/2-1,e.y-e.h/2-2,e.x-e.w/2-1+e.w*(e.hlt/e.max_hlt),e.y-e.h/2-2,11)
end

-- generic hit func
function dohit_enemy(e,dmg)
 e.hlt-=dmg
 e.sp = e.sp_h -- set dmg sprite
 e.hit_timer = 5 -- frames til spr reset
 
 -- particles
 newp_simple(e.x,e.y)
 
 -- play sound if open channel
 if stat(19)==-1 then
  sfx(0,3,0,1)
 end
end

-- generic death func
function die_enemy(e)
 kills+=1
 -- particles
 if rnd()<.4 then
  new_pickup("heart",e.x,e.y)
 end
 for i=0,5 do
  newp_scloud(e.x,e.y)
  newp_simple(e.x,e.y)
 end
end


-->8
--particles

-- pa = particle

--[[
 all particles have:
 move = movement function
 draw = draw function
 life = frames til deletion
 
 paricle types
 simple: single pixel
 scloud: 3x3 dust cloud
]]

function update_particles()
 --go backwards to remove safely
 for i=#pa_list,1,-1 do
  
  local pa=pa_list[i]
  pa.life-=1
  
  pa_move(pa)
  
  -- remove or move
  if pa.life <= 0 then
   deli(pa_list,i)
  end
 end
end

function draw_particles()
 for i,pa in ipairs(pa_list) do
  pa.draw(pa)
 end
end

function newp_simple(x,y,life,c1,c2)
 add(pa_list,
  {
  x=x,y=y,
  c1=c1 or 6,
  c2=c2 or 13,
  life=life or 20+randi(5),
  name="simple",
  draw=pdraw_simple,
  dx=(rnd(2)-1)*0.8,
  dy=(rnd(2)-1)*0.8
  })
end

function newp_scloud(x,y,life,s_offset)
 if s_offset==nil then s_offset=0 end
 add(pa_list,
 {
 x=x,y=y,
 life=life or 20+randi(20),
 name="scloud",
 draw=pdraw_scloud,
 dx=(rnd(2)-1)*1.5,
 dy=(rnd(2)-1)*1.5,
 sx=32+randi(1)*4,
 sy=s_offset+randi(1)*4
 })
end

function pa_move(pa)
 pa.x+=pa.dx
 pa.y+=pa.dy
 pa.dx*=0.90
 pa.dy*=0.90
 if pa.sx and (pa.life==20 or pa.life==10) then 
  pa.sx += 8
 end
end

function pdraw_simple(pa)
  pset(pa.x,pa.y,pa.life>10 and pa.c1 or pa.c2)
end

function pdraw_scloud(pa)
 sspr(pa.sx,pa.sy,3,3,pa.x,pa.y)
end
-->8
--bullets

--[[
 all bullets have:
 move = movement function
 draw = draw function
 life = frames til deletion
 hitcheck = collsion func
 
 bullet types
 simple: linear, no acc
 aimed:  linear, no acc, goto p
0]]

-- returns bool hit_player
function update_bullets()
 local hit_player = false
 --go backwards to remove safely
 for i=#b_list,1,-1 do
  
  local b=b_list[i]
  b.life-=1
  
  -- remove or move
  if b.life <= 0 then
   deli(b_list,i)
   bullet_count+=1
  else
   b.move(b)
  end
  
  -- collision with player
  if b.hitcheck(b) then
   hit_player=true
  end
 end
 return hit_player
end

function draw_bullets()
 for i,b in ipairs(b_list) do
  bdraw_simple(b)
 end
end

function new_bullet(x,y,name,a1,a2,a3,a4,a5,a6,a7)
 if name=="simple" then
  add(b_list,
	 {
	  x=x,y=y,
	  dx=a1 or 0,dy=a2 or 0,
	  life=a3 or 200,
	  sx=a4 or 38,
	  sy=a5 or 18,
	  rad=a6 or 1,
	  move=bmove_simple,
	  hitcheck=bhit_simple
	 })
 elseif name=="aimed" then
	 if a1==nil then a1=1 end
	 local dx,dy = dir(x,y,p_x,p_y)
	 dx*=a1 dy*=a1
	 add(b_list,
	 {
	  x=x,y=y,
	  dx=dx,dy=dy,
	  life=a2 or 200,
	  sx=a3 or 38,
	  sy=a4 or 18,
	  rad=a5 or 1,
	  move=bmove_simple,
	  hitcheck=bhit_simple
	 })
 elseif name=="staging" then
  add(b_list,
	 {
	  x=x,y=y,
	  fx=a1,fy=a2,
	  dur=a3, -- frames til arrival
	  life=a4,
	  sx=a5 or 38,
	  sy=a6 or 18,
	  rad=a7 or 1,
	  move=bmove_staging,
	  hitcheck=bhit_simple
	 })
 end
end

-- basic linear bullet mov func
function bmove_simple(b)
 b.x += b.dx
 b.y += b.dy
 -- kill offscreen
 if abs(b.x-64) > 76
 or abs(b.x-64) > 76 then
  b.life = 0
 end
end

-- basic bullet draw func
function bdraw_simple(b)
 sspr(b.sx,b.sy,b.rad*2,b.rad*2,b.x-b.rad,b.y-b.rad)
end

function bhit_simple(b)
 return dst(b.x,b.y,p_x,p_y) < b.rad+p_hitrad
end

-- basic linear bullet mov func
function bmove_staging(b)
 if b.dur > 0 then
	 b.x += (b.fx-b.x)/b.dur
	 b.y += (b.fy-b.y)/b.dur
	 b.dur-=1
	end
end
-->8
--patterns

--pt=pattern

--[[
 patterns spawn bullets.
 it exists until it marks
 itself as done.
 
 all patterns have:
 done = is pattern finished
 process = update function
 
 pattern types:
 spi = outward spiral
]]

function update_patterns()
 for i=#pt_list,1,-1 do
  
  local pt=pt_list[i]
  
  pt.process(pt)
  
  -- remove
  if pt.done == true then
   deli(pt_list,i)

  end
 end
end

--[[ pattern master list

 spi = spiral
 sx,sy,rad = bullet sprite
 a1: duration (in shots)
 ⬇️optional⬇️
 a2: num spokes
 a3: fire delay
 a4: bullet speed
 a5: rot speed
 a6: starting angle
 (todo) a8: rot acc func
 new_pattern("spi",38,18,1,e.x,e.y,60,6,5,1,0.0171,nil)
 
 ring = ring expanding out
 sx,sy,rad = bullet sprite
 ⬇️optional⬇️
 a1: bullets in ring
 a2: bullet speed
 a3: time to wait before explode
 a4: wait ring radius
 a5: "spin factor"
 a6: starting angle
 a7: staging (bool)
 a8: staging dur
 a9: staging spd
 new_pattern(e.x,e.y,"ring",32,22,1,28,1,6,8,0.4,nil,true,20,8)
 
 line = long bullet
 sx,sy,rad = bullet sprite
 a1: length
 a2: aimed (bool)
 a3: dx (n) or spd (aimed)
 a4: dy (n)
 new_pattern(40,16,"line",4,e.x,e.y,6,false,1,2)
 
 exp_line = expanding line
 sx,sy,rad = bullet sprite
 a1: length
 a2: aimed (bool)
 a3: dx (n) or start spd (aimed)
 a4: dy (n)
 --------new_pattern("exp_line",40,16,4,e.x,e.y,6,false,1,2)
 
]]

function new_pattern(x,y,name,sx,sy,rad,a1,a2,a3,a4,a5,a6,a7,a8,a9,a10,a11)
 if name=="spi" then
  add(pt_list,
  {
   done=false,
   process=pt_spiral,
   sx=sx, sy=sy, rad=rad,
   x=x+.5,
   y=y+.5,
   dur=a1,
   spokes=a2 or 6,
   delay=a3 or 5,
   timer=0,
   bspd=a4 or 1,
   rotspd=a5 or 0.0171,
   rot=a6 or 0
  })
 elseif name == "ring" then
  local processf
  local delaytime
  if a7 == true then
   processf=pt_ring_staged
   delaytime=a8+a9+a3
  else
   processf=pt_ring
   delaytime=a3
  end
  add(pt_list,
  {
   done=false,
   process=processf,
   sx=sx, sy=sy, rad=rad,
   x=x+.5,
   y=y+.5,
   bcount=a1 or 16,
   bspd=a2 or 1,
   delay=delaytime,
   timer=delaytime,
   ring_rad=a4 or 16,
   rot=a6 or rnd(),
   angle=a5 or 0,
   stg_dur=a8 or nil,
   stg_spd=a9 or nil,
   stg_prog=0
  })
 elseif name=="rand_line" then
  add(pt_list,
  {
   done=false,
   process=pt_rand_line,
  })
 elseif name=="exp_line" then
  local dx,dy
  if a2 == true then
   dx,dy = dir(x,y,p_x,p_y)
   dx*=a3
   dy*=a3
  else
   dx=a3
   dy=a4
  end
  sfx(54)
  add(pt_list,
  {
   done=false,
   process=pt_exp_line,
   sx=sx, sy=sy, rad=rad,
   x=x,
   y=y,
   len=a1,
   dx=dx,
   dy=dy,
  })
 end
end

function pt_spiral(pt)
 pt.timer-=1
 
 -- shoot
 if pt.timer <= 0 then
  for i=1,pt.spokes do
   local a = i/pt.spokes+pt.rot
   local dx = cos(a)*pt.bspd
   local dy = sin(a)*pt.bspd
   new_bullet(pt.x,pt.y,"simple",dx,dy,200,pt.sx,pt.sy,pt.rad)
  end
  pt.timer = pt.delay
  pt.dur-=1
  pt.rot+=pt.rotspd
 end
 
 -- finished?
 if pt.dur <= 0 then
  pt.done = true
 end
end

function pt_ring(pt)
 -- make stationary bullets
 if pt.timer == pt.delay then
  for i=1,pt.bcount do
   local a = i/pt.bcount+pt.rot
   local ox=cos(a)*pt.ring_rad
   local oy=sin(a)*pt.ring_rad
   new_bullet(pt.x+ox,pt.y+oy,"simple",0,0,pt.delay,pt.sx,pt.sy,pt.rad)
  end
 end
 pt.new = false
 
 pt.timer-=1
 
 -- shoot (makes new bullets)
 if pt.timer <= 0 then
  for i=1,pt.bcount do
   local a = i/pt.bcount+pt.rot
   local ox=cos(a)*pt.ring_rad
   local oy=sin(a)*pt.ring_rad
   local dx = cos(a+pt.angle)*pt.bspd
   local dy = sin(a+pt.angle)*pt.bspd
   new_bullet(pt.x+ox,pt.y+oy,"simple",dx,dy,200,pt.sx,pt.sy,pt.rad)
  end
  pt.done = true
 end
end

function pt_ring_staged(pt)
 -- make staging bullets
 while (pt.delay-pt.timer)/pt.stg_dur > pt.stg_prog/pt.bcount
   and (pt.delay-pt.timer) <= pt.stg_dur do
  pt.stg_prog += 1
  local a = pt.stg_prog/pt.bcount+pt.rot
  local ox=cos(a)*pt.ring_rad
  local oy=sin(a)*pt.ring_rad
  new_bullet(pt.x,pt.y,"staging",pt.x+ox,pt.y+oy,pt.stg_spd,pt.timer,pt.sx,pt.sy,pt.rad)
 end
 pt.new = false
 
 pt.timer-=1
 
 -- shoot (makes new bullets)
 if pt.timer <= 0 then
  for i=1,pt.bcount do
   local a = i/pt.bcount+pt.rot
   local ox=cos(a)*pt.ring_rad
   local oy=sin(a)*pt.ring_rad
   local dx = cos(a+pt.angle)*pt.bspd
   local dy = sin(a+pt.angle)*pt.bspd
   new_bullet(pt.x+ox,pt.y+oy,"simple",dx,dy,200,pt.sx,pt.sy,pt.rad)
  end
  sfx(5)
  pt.done = true
 end
end

function pt_rand_line(pt)
 local a,x1,y1,x2,y2,cnt,spd=randi(3)/4,rnd(128),-rnd(10),rnd(128),-rnd(10),randi(6)+3,rnd(.5)+.8
 x1,y1=rotated(x1,y1,a)
 x2,y2=rotated(x2,y2,a)
 local sp_inf
 if rnd()<.65 then
  sp_inf={32+randi(3)*2,18+randi(2)*2,1}
 else
  sp_inf={48+randi(1)*4,16+randi(1)*4,2}
 end
 for i=0,cnt do
  new_bullet(
   x1+(x2-x1)*(i/cnt),
   y1+(y2-y1)*(i/cnt),
   "simple",-sin(a)*spd,cos(a)*spd,200,unpack(sp_inf))
 end
 pt.done=true
end

function pt_exp_line(pt)
 
 while pt.len > 0 do
  new_bullet(pt.x,pt.y,"simple",pt.dx,pt.dy,200,pt.sx,pt.sy,pt.rad)
  pt.dx*=1.1 pt.dy*=1.1
  pt.len-=1
 end 
 
 pt.done=true
end
-->8
--pickups

--[[
 all pickups have
 
 name: pickup type
 life: time til removal
 spr: sprite
 
]]

function new_pickup(name,x,y,life)
 add(pu_list, {
  name=name,
  sp=16,
  x=x,
  y=y,
  life=life or 110
 })
end

-- picks up pickups
function check_pickups()
 for i=#pu_list,1,-1 do
  local pu = pu_list[i]
  if dst(p_x,p_y,pu.x,pu.y) < 6 then
   if pu.name == "heart" then
    p_lives += 1
    sfx(4)
   end
   deli(pu_list,i)
  end
 end
end

function draw_pickups()
 for i=#pu_list,1,-1 do
  if pu_list[i].life <= 0 then
   deli(pu_list,i)
  else
   draw_pu(pu_list[i])
  end
 end
end

function draw_pu(pu)
 pu.life-=1
 if pu.life > 30 and pu.life\2%2==0
 or pu.life%2==0 then
  spr(pu.sp,pu.x-4,pu.y-4)
 end
end
__gfx__
00000000bbb2bbbb33333330333333307070707060606060d000d000177777111777771111dddd1111dddd111131111111131111888888882222222233333333
00000000bb282bbb300060303000203007007770000000000d00000077777771767776711dddddd11dddddd111b33111111b3111888888882222222233333333
000000002288822b3006603030022030707007006000060000000d007677767170676071dddddddddd5555dd111bb1b3111bb111888888882222222233333333
00000000bbd0f0bb30066030300220300000000000000000000000007067607170070071ddddddddd589985d13b22b3113b22bb3888888882222222233333333
00000000bbd666bb306660303022203007007770060060600d0000d07007007177777771d5dddd5dd889988d13b22b313bb22b31888888882222222233333333
00000000bf2662fb306d6030302820307770707000600060000000001777771116161611dd5555dddd8888dd3b1bb111111bb111888888882222222233333333
00000000bb2628bb30dd6030308820307000070060000600d0000d0016161611111111111dddddd11dddddd111133b111113b111888888882222222233333333
00000000b22288bb30dd603030882030000000000000000000000000111111111111111111dddd1111dddd111111131111113111888888882222222233333333
02200220bbb2bbbb30dd6030308820308080808080208080200020001eeeee111eeeee1111666611116666111311111113111111555555556666666677777777
28822882bb282bbb30dd603030882030080088800000000002000000eeeeeee1eeeeeee1166666611666666111b3111311b31113555555556666666677777777
28888e822288822b30dd603030882030808008008000020000000200eeeeeee1e1eee1e16666666666dddd66111bb1b1111bb1b1555555556666666677777777
2888ee82bb69f9bb30dd603030882030000000000000000000000000e1eee1e1e11e11e1666666666de99ed611b88b3111b88b31555555556666666677777777
0288e820bf6777fb30dd603030882030080088800200808002000020e11e11e1eeeeeee16d6666d66ee99ee613b88b1113b88b11555555556666666677777777
00288200bb2772bb30dd6030308820308880808000800080000000001eeeee111e1e1e1166dddd6666eeee661b1bb1111b1bb111555555556666666677777777
00022000bb2728bb30dd6030308820308000080080000200200002001e1e1e1111111111166666611666666131113b1131113b11555555556666666677777777
00000000b22288bb30dd603030882030000000000000000000000000111111111111111111666611116666111111113111111131555555556666666677777777
00000000bbbbbbbb30dd60303088203000112233003333000880099011888811118888111111191111119111110000111100001199999999aaaaaaaabbbbbbbb
00000000bbbbbbbb30dd6030308820300011223303cccc3089989aa91888888118888881111991111199111110b7bb0110b7bb0199999999aaaaaaaabbbbbbbb
00000000bbbbbbbb3aaaa9303aaaa93066ee66773cc00cc389989aa98828828888288288119a991119a991110bb7b3b00bb7b3b099999999aaaaaaaabbbbbbbb
00000000bbbbbbbb3aaaa9303aaaa93066ee66773c0000c308800990882882888828828819aaa91119aa99110b3b7bb00bb7b3b099999999aaaaaaaabbbbbbbb
00000000bbbbbbbb30aa903030aa90308899aabb3c0000c30cc00bb0888888888888888819a8a89119a8a8910b3b7bb00b3b7bb099999999aaaaaaaabbbbbbbb
00000000bbbbbbbb30aa903030aa90308899aabb3cc00cc3c00cbccb888888888888888819aaaa9119aaaa910bbb7bb00bbb7bb099999999aaaaaaaabbbbbbbb
00000000bbbbbbbb30aa903030aa9030ccaaeeff03cccc30c00cbccb881881888881188819aaa911119aa991100770011007700199999999aaaaaaaabbbbbbbb
00000000bbbbbbbb30aa903030aa9030ccaaeeff003333000cc00bb081111118181111811199911111199911110000111100001199999999aaaaaaaabbbbbbbb
00000000000000000000000008800cc0a0a0a0a0a090a0a090009000118888111188881111111a111111a1111122221111222211ddddddddeeeeeeeecccccccc
0000000000000000000000008dd8cddc0a00aaa000000000090000001888888118888881111aa11111aa1111128e8821128e8821ddddddddeeeeeeeecccccccc
0000000000000000000000008dd8cddca0a00a00a000090000000900822882288228822811a9aa111a9aa111288e8982288e8982ddddddddeeeeeeeecccccccc
00000000000000000000000008800cc000000000000000000000000082288228822882281a999a111a99aa112898e882288e8982ddddddddeeeeeeeecccccccc
0000000000000000000000000aa00bb00a00aaa00900a0a00900009088888888888888881a9292a11a9292a12898e8822898e882ddddddddeeeeeeeecccccccc
000000000000000000000000addabddbaaa0a0a000a000a00000000088888888888888881a9999a11a9999a12888e8822888e882ddddddddeeeeeeeecccccccc
000000000000000000000000addabddba0000a00a00009009000090088188188888118881a999a1111a99aa1122ee221122ee221ddddddddeeeeeeeecccccccc
0000000000000000000000000aa00bb0000000000000000000000000811111181811118111aaa111111aaa111122221111222211ddddddddeeeeeeeecccccccc
111111111111111111111111111111110000000000000000000000000009a0000000000000090000000000009900000000000009000000000000000000000000
111111111111111111111111111111110000000000000000000000000009a0000000000000990000000000009900000000000099000000000000000000000000
11c11111ccc1111cc1111ccc11111c110000000000000000000000000009a0000000000000990000000000000990000000000090000000000000000000900000
111ccc1c111c1cc11cc1c111c1ccc111000000200000000002000000009aaa000000000099990000000000009990000000000099000000000000000099990000
111c11c11c11c111111c11c11c11c1110000022200000000222000000006d000000009999a900000000000099a9900000000099990000000000009999a990000
111c111c11c1111111111c11c111c1110000222222222222222200000006d000000999aaaa90000000000009aaa90000000009aa999900000009999aaaa99000
1111c11c1c111111111111c1c11c11110002222222222222222220000006d0000009aaaaaa99000000000999aaa99000000099aaaaa990000099aaaaaaaa9900
111c1cc1c11111111111111c1cc1c1110000222111111111122200000006d0000099aaaaaaa99000000999aaaaaa990000099aaaaaaa9900009aa8aaa8aaa990
11c1111c11111111c111c111c1111c110000022111111111122000000006d000009aa8aaa8aa99000099a8aaa8aaa9000099a8aaa8aaa900009aa8aaa8aaa900
11c1c1c111111111c111c1111c1c1c110000022111111111122000000006d000099aa8aaa8aaa900099aa8aaa8aaa900099aa8aaa8aaa900099aa8aaa8aaa900
11c11c1111cccc111c1c1c1111c11c110000022111111111122000000006d00009aaa8aaa8aaa99009aaa8aaa8aaa99009aaa8aaa8aaa99009aaaaaaaaaaa990
111c1111cc1111cc11c11c111111c1110000022111111111122000000006d00009aaaaaaaaaaaa9009aaaaaaaaaaaa9009aaaaaaaaaaaa9009aaaaaaaaaaaa90
1111c11111c11c1111c11c11111c11110000022111111111122000000006d00009aaaaaaaaaaaa9009aaaaaaaaaaaa9009aaaaaaaaaaaa9009aaaaaaaaaaaa90
111c1111111cc1111c1c1c111111c1110000022111111111122000000006000009aaaaaaaaaaaa9009aaaaaaaaaaaa9009aaaaaaaaaaaa9009aaaaaaaaaaaa90
111c111111c11c11c111c1111111c11100000221111111111220000000000000099aaaaaaaaaa990099aaaaaaaaaa990099aaaaaaaaaa990099aaaaaaaaaa990
11c11111cc1111ccc111c11111111c11000002211111111112200000000000000099999999999900009999999999990000999999999999000099999999999900
11c11111111c111ccc1111cc11111c1100002221111111111222000000000000bbbbbbbbbbbbbbbbbbbbbbbbbbbbbbbbbbbbbbbbbbbbbbbbbbbbbbbbbbbbbbbb
111c1111111c111c11c11c111111c11100022222222222222222200000555500bbbbbbbbbbbbbbbbbbbbbbbbbbbbbbbbbbbbbbbbbbbbbbbbbbbbbbbbbbbbbbbb
111c111111c1c1c1111cc1111111c11100002222222222222222000005555550bbbbbbbbbbbbbbbbbbbbbbbbbbbbbbbbbbbbbbbbbbbbbbbbbbbbb888888bbbbb
1111c11111c11c1111c11c11111c111100000222000000002220000005555550bbbbbbbbbbbbbbbbbbbbbbbbbbbbbbbbbbbbbbbbbbbbbbbbbbb8878777888bbb
111c111111c11c11cc1111cc1111c11100000020000000000200000005555550bbbbbbbbbbbbbbbbbbbbbbbbbbbbbbbbbbbb88888888bbbbbb887877777778bb
11c11c1111c1c1c111cccc1111c11c1100000000000000000000000005555550bbbbbbbbbbbbbbbbbbbbbbb88bbbbbbbbb8877cccc7788bbb87877cccc77778b
11c1c1c1111c111c111111111c1c1c110000000000000000000000000d5555d0bbbbbbbbbbbbbbbbbb88888cc88888bbb8778cccccc7778b87777cccccc78778
11c1111c111c111c11111111c1111c1100000000000000000000000000dddd00888888888888888888877cc00cc7778887877cc00cc7877887777cc00cc77878
111c1cc1c11111111111111c1cc1c11100000000000000000000000000000000888888888888888888787cc00cc7878887778cc00cc7787887778cc00cc77788
1111c11c1c111111111111c1c11c111100000000000000000000000000000000bbbbbbbbbbbbbbbbbb88888cc88888bbb8787cccccc7878b87787cccccc77878
111c111c11c1111111111c11c111c11100000000000000000000000000000000bbbbbbbbbbbbbbbbbbbbbbb88bbbbbbbbb8877cccc7788bbb88777cccc77778b
111c11c11c11c111111c11c11c11c11100000000000000000000000000000000bbbbbbbbbbbbbbbbbbbbbbbbbbbbbbbbbbbb88888888bbbbbb877778778778bb
111ccc1c111c1cc11cc1c111c1ccc11100000000000000000000000000000000bbbbbbbbbbbbbbbbbbbbbbbbbbbbbbbbbbbbbbbbbbbbbbbbbbb8878777888bbb
11c11111ccc1111cc1111ccc11111c1100000000000000000000000000000000bbbbbbbbbbbbbbbbbbbbbbbbbbbbbbbbbbbbbbbbbbbbbbbbbbbbb888888bbbbb
1111111111111111111111111111111100000000000000000000000000000000bbbbbbbbbbbbbbbbbbbbbbbbbbbbbbbbbbbbbbbbbbbbbbbbbbbbbbbbbbbbbbbb
1111111111111111111111111111111100000000000000000000000000000000bbbbbbbbbbbbbbbbbbbbbbbbbbbbbbbbbbbbbbbbbbbbbbbbbbbbbbbbbbbbbbbb
00aaaa00aaaaaa00aaaaaaaa00aaaa00aaaaaa00aaaaaaaaaa0000aa00aaaaaa0000000000000000999099909999999999999999999999999900000000000099
00aaaa00aaaaaaa0aaaaaaaa0aaaaaa0aaaaaaa0aaaaaaaaaa0000aa0aaaaaaa000000aa0000000090000000000999999999999999999999906666666666dd09
0aaaaaa0aa999aaa999aa999aaa99aaaaa999aaa999aa999aa0000aaaaa999990a0000aa6666666608888888888099999999999999999999906363633636ddd0
0aa99aa0aa0009aa000aa000aa9009aaaa0009aa000aa000aa0000aaaa900000aaaaaaaadddddddd08800888008099999999999999999999906366663666ddd0
0aa00aa0aa0000aa000aa000aa0000aaaa0000aa000aa000aa0000aaaa000000aaaaaaaadddddddd088008880080999999999999999999999907777777777dd0
aaa00aaaaa000aaa000aa000aa0000aaaa000aaa000aa000aa0000aaaaa000009a9999aadddddddd088888888880999999999999999999999906666666666dd0
aa9009aaaaaaaaa9000aa000aa0000aaaaaaaaa9000aa000aa0000aa9aaaaa00090000aa00000000900000000009999999999999999999999906222222226dd0
aa0000aaaaaaaa90000aa000aa0000aaaaaaaa90000aa000aa0000aa09aaaaa00000009900000000999088880999999999999999999999999906222222226dd0
aa0000aaaaaaa900000aa000aa0000aaaaaaa900000aa000aa0000aa00999aaa0000000000000000990888888099999999999999999999999906222222226dd0
aaaaaaaaaa9aaa00000aa000aa0000aaaa9aaa00000aa000aa0000aa000009aa0000000000000000990888888099999999999999999999999906222222226dd0
aaaaaaaaaa09aa00000aa000aa0000aaaa09aa00000aa000aa0000aa000000aa0000000066666666990888888099999909999999999999909906666666666dd0
aa9999aaaa00aaa0000aa000aa0000aaaa00aaa0000aa000aa0000aa000000aa00000000ddddd660990888888099999999999999999999999907bb77777b7dd0
aa0000aaaa009aa0000aa000aaa00aaaaa009aa0000aa000aaa00aaa00000aaa00000000dd666000990888888099999990999999999999099077bb777b77ddd0
aa0000aaaa000aaa000aa0009aaaaaa9aa000aaaaaaaaaaa9aaaaaa9aaaaaaa900000000660000009990000009999999990999999999909906666666666ddd09
aa0000aaaa0009aa000aa00009aaaa90aa0009aaaaaaaaaa09aaaa90aaaaaa9000000000000000009999099099999999999009999990099906666666666dd099
99000099990000990009900000999900990000999999999900999900999999000000000000000000999909909999999999999000000999990000000000000999
99999dddddd9999999999dddddd9999999999dddddd9999999999dddddd9999999999dddddd9999999999dddddd9999999999dddddd9999999999dddddd99999
999dd111111dd999999ddaaaaaadd999999ddaaaaaadd999999ddaaaaaadd999999ddaaaaaadd999999ddaaaaaadd999999ddaaaaaadd999999ddaaaaaadd999
99d1111111111d9999daa1111aaaad9999daaaaaaaaaad9999daaaaaaaaaad9999daaaaaaaaaad9999daaaaaaaaaad9999daaaaaaaaaad9999daaaaaaaaaad99
9d111111111111d99d111111111aaad99d11111aaaaaaad99d11aaaaaaaaaad99d1aaaaaaaaaaad99d1aaaaaaaaaaad99d1aaaaaaaaaaad99daaaaaaaaaaaad9
9d111111111111d99d1111111111aad99d11111111aaaad99d1111aaaaaaaad99d11aaaaaaaaaad99d1aaaaaaaaaaad99d1aaaaaaaaaaad99daaaaaaaaaaaad9
d11111111111111dd111111111111aadd1111111111aaaadd1111111aaaaaaadd111aaaaaaaaaaadd11aaaaaaaaaaaadd1aaaaaaaaaaaaaddaaaaaaaaaaaaaad
d11111111111111dd111111111111aadd11111111111aaadd11111111aaaaaadd1111aaaaaaaaaadd11aaaaaaaaaaaadd1aaaaaaaaaaaaaddaaaaaaaaaaaaaad
d11111111111111dd1111111111111add11111111111aaadd111111111aaaaadd1111aaaaaaaaaadd111aaaaaaaaaaadd1aaaaaaaaaaaaaddaaaaaaaaaaaaaad
d11111111111111dd1111111111111add11111111111aaadd1111111111aaaadd11111aaaaaaaaadd111aaaaaaaaaaadd1aaaaaaaaaaaaaddaaaaaaaaaaaaaad
d11111111111111dd1111111111111add111111111111aadd1111111111aaaadd111111aaaaaaaadd111aaaaaaaaaaadd11aaaaaaaaaaaaddaaaaaaaaaaaaaad
d11111111111111dd1111111111111add111111111111aadd11111111111aaadd1111111aaaaaaadd1111aaaaaaaaaadd11aaaaaaaaaaaaddaaaaaaaaaaaaaad
9d111111111111d99d11111111111ad99d11111111111ad99d1111111111aad99d11111111aaaad99d1111aaaaaaaad99d11aaaaaaaaaad99daaaaaaaaaaaad9
9d111111111111d99d11111111111ad99d11111111111ad99d11111111111ad99d1111111111aad99d1111111aaaaad99d111aaaaaaaaad99daaaaaaaaaaaad9
99d1111111111d9999d1111111111d9999d1111111111d9999d1111111111d9999d1111111111d9999d1111111111d9999d1111aaaa11d9999daaaaaaaaaad99
999dd111111dd999999dd111111dd999999dd111111dd999999dd111111dd999999dd111111dd999999dd111111dd999999dd111111dd999999ddaaaaaadd999
99999dddddd9999999999dddddd9999999999dddddd9999999999dddddd9999999999dddddd9999999999dddddd9999999999dddddd9999999999dddddd99999
0000000000000000000000007700000000033000000000000003300000000000aaa0001100000000000000000000000099999000000999990000000000000000
0000000000000000000000777777000000033000000330000033333000000000aa00101100888880000000000000000000000000000000000000000000000000
0000000077777700000077777777700000033000000330000333383300000000ddd0001100876660000000000000000000000000000000000000000000000000
0000007777777777700777777777777000333300000330003383333300000000dd00d01100866660000000000000000000000000000000000000000000000000
00077777777777777777777777777777003333000033330033333333000000002220000108888880000000000000000000000000000000000000000000000000
00077777777777777777777777777777003333000033330003333830000000002200700008888800000000000000000000000000000000000000000000000000
00777777777777777777777777777776033333300033330000333300000000006660000000888800000000000000000000000000000000000000000000000000
77777777777777777777777777777770033333300333333000044000000000006600601000800800000000000000000000000000000000000000000000000000
77777777777777777777777666777770033333300333333000000000000000006006100106000200000000000000000000000000000000000000000000000000
77777777777777777777777000677760333333333333333300000000000000000660011006660222000000000000000000000000000000000000000000000000
77777777777777777777776000066600333333333335533300000000000000000660011066602220000000000777070707770000077070707770777077000000
67777777777777777777770000000000000440003305503300000000000000006006100100600020000000000070070707000000700070707070707070700000
06777777777777777777770000000000000440000005500000000000000000002002d00d01000d00000000000070077707700000777070707070770070700000
006777777777777777777600000000000004400000055000000000000000000002200dd001110ddd000000000070070707000000007077707070707070700000
000777777777777777777000000000000004400000055000000000000000000002200dd01110ddd0000000000070070707770000770077707770707077700000
00077777777777777766600000000000000440000005500000000000000000002002d00d001000d0000000000000000000000000000000000000000000000000
000677777777777776000000000000000000000000ccccc000000000000000006060a0a0006000a0000000000000000000000000000000000000000000000000
0000777777777777700000000000000000000ccccccccccc000000000000000006000a006660aaa0000000000007770077000007700070077707770770000000
000077777777777777700000000000000000cccccccccccc00000000000000006060a0a006660aaa000000000000700700000007070707077707000707000000
0000777777777777777777000000000000cccccccccccccc00000000000000000000000006000a00000000000000700777000007070777070707700707000000
000077777777777777777770000000000cccccccccccccc00000000000000000d0d0101000200010000000000000700007000007070707070707000707000000
000077777777777777777777000000000cccccccccccccc000000000000000000d00010022201110000000000007770770000007070707070707770777000000
000077777777777777777777700000000cccccccccccccc00000000000000000d0d0101002220111000000000000000000000000000000000000000000000000
0000677777777777777777777000000000ccccccccccccc000000000000000000000000002000100000000000000000000000000000000000000000000000000
0000067777777777777777777000000000ccccccccccccc000000000000000000000000000000000000000000000000007777007007070077777770000000000
0000006667777777777777777000000000cccccccccccc0000000000000000000000000000000000000000000000000070000007777777000070070000000000
0000000007777777777777777000000000cccccccccccc0000000000000000000000000000000000000000000000000777777700070007007770070000000000
000000000777777777777777600000000000cccccccccc0000000000000000000000000000000000000000000000000070070007077777000070070000000000
000000000677777777777666000000000000cccccccccc0000000000000000000000000000000000000000000000000070070000007070000707070000000000
0000000000666777766660000000000000000ccccccccc0000000000000000000000000000000000000000000000000070707007707070007000070000000000
000000000000066660000000000000000000000ccccccc0000000000000000000000000000000000000000000000000077770707770077070000770000000000
0000000000000000000000000000000000000000ccccc00000000000000000000000000000000000000000000000000000000000000000000000000000000000
__gff__
0000000000000000000000000000000000000000000000000000000000000000000000000000000000000000000000000000000000000000000000000000000000000000000000000000000000000000000000000000000000000000000000000000000000000000000000000000000000000000000000000000000000000000
0000000000000000000000000000000000000000000000000000000000000000000000000000000000000000000000000000000000000000000000000000000000000000000000000000000000000000000000000000000000000000000000000000000000000000000000000000000000000000000000000000000000000000
__map__
4445454545454545454545454545454600000000000000000000000000000000000000000000000000000000000000000000000000000000000000000000000000000000000000000000000000000000000000000000000000000000000000000000000000000000000000000000000000000000000000000000000000000000
5440415555554251514155555542435600000000000000000000000000000000000000000000000000000000000000000000000000000000000000000000000000000000000000000000000000000000000000000000000000000000000000000000000000000000000000000000000000000000000000000000000000000000
5450555555555555555555555555535600000000000000000000000000000000000000000000000000000000000000000000000000000000000000000000000000000000000000000000000000000000000000000000000000000000000000000000000000000000000000000000000000000000000000000000000000000000
5455555555555555555555555555555600000000000000000000000000000000000000000000000000000000000000000000000000000000000000000000000000000000000000000000000000000000000000000000000000000000000000000000000000000000000000000000000000000000000000000000000000000000
5455555555555555555555555555555600000000000000000000000000000000000000000000000000000000000000000000000000000000000000000000000000000000000000000000000000000000000000000000000000000000000000000000000000000000000000000000000000000000000000000000000000000000
5455555555555555555555555555555600000000000000000000000000000000000000000000000000000000000000000000000000000000000000000000000000000000000000000000000000000000000000000000000000000000000000000000000000000000000000000000000000000000000000000000000000000000
5460555555555555555555555555635600000000000000000000000000000000000000000000000000000000000000000000000000000000000000000000000000000000000000000000000000000000000000000000000000000000000000000000000000000000000000000000000000000000000000000000000000000000
5461555555555555555555555555525600000000000000000000000000000000000000000000000000000000000000000000000000000000000000000000000000000000000000000000000000000000000000000000000000000000000000000000000000000000000000000000000000000000000000000000000000000000
5461555555555555555555555555525600000000000000000000000000000000000000000000000000000000000000000000000000000000000000000000000000000000000000000000000000000000000000000000000000000000000000000000000000000000000000000000000000000000000000000000000000000000
5450555555555555555555555555535600000000000000000000000000000000000000000000000000000000000000000000000000000000000000000000000000000000000000000000000000000000000000000000000000000000000000000000000000000000000000000000000000000000000000000000000000000000
5455555555555555555555555555555600000000000000000000000000000000000000000000000000000000000000000000000000000000000000000000000000000000000000000000000000000000000000000000000000000000000000000000000000000000000000000000000000000000000000000000000000000000
5455555555555555555555555555555600000000000000000000000000000000000000000000000000000000000000000000000000000000000000000000000000000000000000000000000000000000000000000000000000000000000000000000000000000000000000000000000000000000000000000000000000000000
5455555555555555555555555555555600000000000000000000000000000000000000000000000000000000000000000000000000000000000000000000000000000000000000000000000000000000000000000000000000000000000000000000000000000000000000000000000000000000000000000000000000000000
5460555555555555555555555555635600000000000000000000000000000000000000000000000000000000000000000000000000000000000000000000000000000000000000000000000000000000000000000000000000000000000000000000000000000000000000000000000000000000000000000000000000000000
5470715555557262627155555572735600000000000000000000000000000000000000000000000000000000000000000000000000000000000000000000000000000000000000000000000000000000000000000000000000000000000000000000000000000000000000000000000000000000000000000000000000000000
6465656565656565656565656565656600000000000000000000000000000000000000000000000000000000000000000000000000000000000000000000000000000000000000000000000000000000000000000000000000000000000000000000000000000000000000000000000000000000000000000000000000000000
0000000000000000000000000000000000000000000000000000000000000000000000000000000000000000000000000000000000000000000000000000000000000000000000000000000000000000000000000000000000000000000000000000000000000000000000000000000000000000000000000000000000000000
0000000000000000000000000000000000000000000000000000000000000000000000000000000000000000000000000000000000000000000000000000000000000000000000000000000000000000000000000000000000000000000000000000000000000000000000000000000000000000000000000000000000000000
0000000000000000000000000000000000000000000000000000000000000000000000000000000000000000000000000000000000000000000000000000000000000000000000000000000000000000000000000000000000000000000000000000000000000000000000000000000000000000000000000000000000000000
0000000000000000000000000000000000000000000000000000000000000000000000000000000000000000000000000000000000000000000000000000000000000000000000000000000000000000000000000000000000000000000000000000000000000000000000000000000000000000000000000000000000000000
0000000000000000000000000000000000000000000000000000000000000000000000000000000000000000000000000000000000000000000000000000000000000000000000000000000000000000000000000000000000000000000000000000000000000000000000000000000000000000000000000000000000000000
0000000000000000000000000000000000000000000000000000000000000000000000000000000000000000000000000000000000000000000000000000000000000000000000000000000000000000000000000000000000000000000000000000000000000000000000000000000000000000000000000000000000000000
0000000000000000000000000000000000000000000000000000000000000000000000000000000000000000000000000000000000000000000000000000000000000000000000000000000000000000000000000000000000000000000000000000000000000000000000000000000000000000000000000000000000000000
0000000000000000000000000000000000000000000000000000000000000000000000000000000000000000000000000000000000000000000000000000000000000000000000000000000000000000000000000000000000000000000000000000000000000000000000000000000000000000000000000000000000000000
0000000000000000000000000000000000000000000000000000000000000000000000000000000000000000000000000000000000000000000000000000000000000000000000000000000000000000000000000000000000000000000000000000000000000000000000000000000000000000000000000000000000000000
0000000000000000000000000000000000000000000000000000000000000000000000000000000000000000000000000000000000000000000000000000000000000000000000000000000000000000000000000000000000000000000000000000000000000000000000000000000000000000000000000000000000000000
0000000000000000000000000000000000000000000000000000000000000000000000000000000000000000000000000000000000000000000000000000000000000000000000000000000000000000000000000000000000000000000000000000000000000000000000000000000000000000000000000000000000000000
0000000000000000000000000000000000000000000000000000000000000000000000000000000000000000000000000000000000000000000000000000000000000000000000000000000000000000000000000000000000000000000000000000000000000000000000000000000000000000000000000000000000000000
0000000000000000000000000000000000000000000000000000000000000000000000000000000000000000000000000000000000000000000000000000000000000000000000000000000000000000000000000000000000000000000000000000000000000000000000000000000000000000000000000000000000000000
0000000000000000000000000000000000000000000000000000000000000000000000000000000000000000000000000000000000000000000000000000000000000000000000000000000000000000000000000000000000000000000000000000000000000000000000000000000000000000000000000000000000000000
0000000000000000000000000000000000000000000000000000000000000000000000000000000000000000000000000000000000000000000000000000000000000000000000000000000000000000000000000000000000000000000000000000000000000000000000000000000000000000000000000000000000000000
0000000000000000000000000000000000000000000000000000000000000000000000000000000000000000000000000000000000000000000000000000000000000000000000000000000000000000000000000000000000000000000000000000000000000000000000000000000000000000000000000000000000000000
